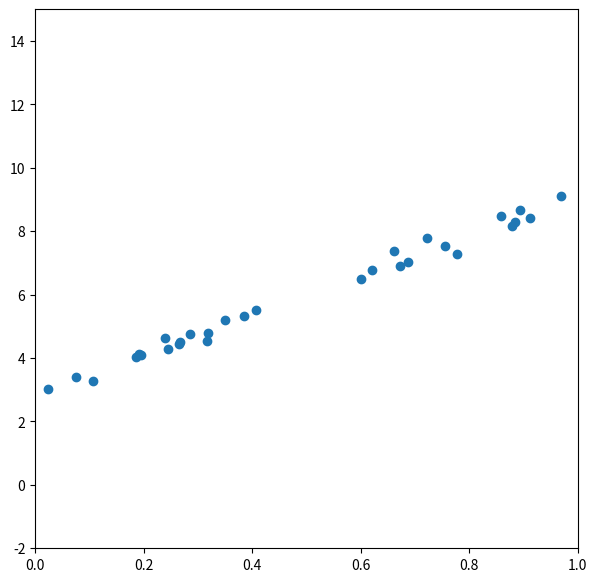

Write the Python code that produced this figure. (Note: this script raises an exception after producing the figure.)
import numpy as np
# import a package called "numpy" from installed packages ~/anaconda3/pkgs
# as... in this .py file, the imported package will be called "np"
from numpy.random import random, randn
# In the numpy package, there is a part called "random" which contains some functions to generate random numbers from a uniform distribution
# from that part, we import two functions: random (generate random numbers) and randn (generate random numbers from standard normal distribution)
from matplotlib import pyplot as plt, animation, rcParams, rc
# matplotlib https://matplotlib.org
# rc rcParams: https://matplotlib.org/api/matplotlib_configuration_api.html#matplotlib.rc modify the default settings in matplotlib
# pyplot: https://matplotlib.org/api/_as_gen/matplotlib.pyplot.html?highlight=pyplot#module-matplotlib.pyplot plotting
# animation: https://matplotlib.org/api/animation_api.html?highlight=animation#module-matplotlib.animation We are going to use the "FuncAnimation"

# when you find the code imports some packages that you don't know, searching the name of the package usually helps.

def linear_function(alpha,beta,x): return alpha+beta*x
# define a function called "linear_function". Inputs are alpha, beta, and x; output is calculated based on these there inputs alpha+beta*x
rc('animation',html='html5') # setting one option for animation function
rcParams['figure.figsize'] = 3, 3 # setting the size of figures
# modify the default settings for matplotlib

# In the next part, the code generates the artificial data.
beta_true = 6.0 # setting the true parameter for beta. The sign "=" is used to assign new value to the variable "beta_true"
alpha_true = 3.0 # setting the true parameter for alpha
n = 30 # setting n: sample size
x = random(n)
# The function "random" is imported from the numpy.random
# "random(n)" will call the "random" function and use "n" as the input of it.
# Then the output of "random" function (a random vertor constains n=30 elements) is assigned to the variable "x"
y = linear_function(alpha_true,beta_true,x)+0.2*randn(n)
# similar to the previous line: some values are generated by the RHS and assigned to variable "y"
# On the RHS, the result is the sum of two numbers: linear_function(alpha_true,beta_true,x) and 0.2*randn(n)
# "linear_function" is a function we defined before, "alpha_true", "beta_true", and "x" are 3 inputs
# similar to "random", "randn" is imported from numpy. The output of "randn(n)" is multiplied by 0.2
# y is a vector which contains n=30 elements
# The artificial data is generated ("x" and "y")


beta = -1. # assign value to the initial guess of beta: "beta"
alpha = 3. # assign value to the initial guess of alpha: "alpha"
learning_rate = 0.01 # let me explain this "learning_rate"

def loss():
	global alpha, beta
	ResidualSquare = (y-linear_function(alpha,beta,x))**2
	loss = ResidualSquare.sum()

	return loss

def update_alpha_and_beta(): # defining a function called "update_alpha_and_beta"
	global alpha, beta
	# global means that alpha, beta in this function are global global variables
	# when the value of alpha and beta changes, not only in this function but also the alpha, beta out of this function will change
	y_predicted = linear_function(alpha,beta,x)
	derivative_of_loss_wrt_alpha = 2*(y_predicted-y)
	derivative_of_loss_wrt_beta = x* derivative_of_loss_wrt_alpha
	alpha = alpha - learning_rate*derivative_of_loss_wrt_alpha.mean() # "derivative_of_loss_wrt_alpha" is a vertor, ".mean()" calculates the mean of the vertor
	beta = beta - learning_rate*derivative_of_loss_wrt_beta.mean() # Can you derive the function form of the gradient by yourself?
	# There is no "return" in this function, since the value of new alpha and beta is saved in global variables.
	# Each time we call this function, the value of "alpha" and "beta" is automatically saved.
def animate(i):
	x = np.linspace(0,1,100)
	# "linspace": https://docs.scipy.org/doc/numpy/reference/generated/numpy.linspace.html return 100 evenly spaced numbers between 0 and 1
	y = linear_function(alpha,beta,x)
	line.set_data(x,y)

	print(alpha,beta,loss())

	# the variable "line" is the identical variable in the following code
	# it is not a global variable in this function
	# we are not assigning new values to the variable (line = ...), but changing the property of it.
	for i in range(20): # for each time we call the animate function, we update the value of alpha and beta 20 times
			update_alpha_and_beta()
	return (line,)
	# return a "tuple": a finite ordered list (sequence) of elements
	# tuple: parentheses with comma (x,a,xaa,xdsaa1)
	# tuple with one element (a,)
	# the elements in tuple cannot be modified; the elements in list can be modified

fig = plt.figure(dpi=80,figsize=(7,7)) # we reset the figure size here
ax = fig.add_subplot(111) # https://matplotlib.org/api/_as_gen/matplotlib.figure.Figure.html add subplot to the figure
ax.set_xlim((0,1)) # set the range of x: 0 to 1
ax.set_ylim((-2,15)) # set the range of y
plt.scatter(x,y) # add points to the figure
line, = ax.plot([],[],lw=2) # add one empty/Null line to the figure, and we will change "line" in the "animate" function
# "line,":  unpacking a single value into line
# a, b = [1, 2]
# a, = [1, ]

resulting_animation = animation.FuncAnimation(fig,animate,np.arange(0,250),interval=100)
# call "animate" 250 times, generate 250 frames

Writer = animation.writers['ffmpeg'] # use ffmpeg to write/save the animation
writer = Writer(fps=15, metadata=dict(artist='Me'), bitrate=1800) # 15 frames per second
resulting_animation.save('resulting_animation4.mp4', writer=writer) # save to "resulting_animation.mp4"

print('Done.') # print 'Done.' on the screen

print(alpha)
print(beta)

# for eahc time we call the animate function, the value of alpha and beta will be updated 20 times
# when you generate a animation in jupyter notebook, the initial value of alpha and beta are changed.
# you should restart the kernal after deleting the line.
